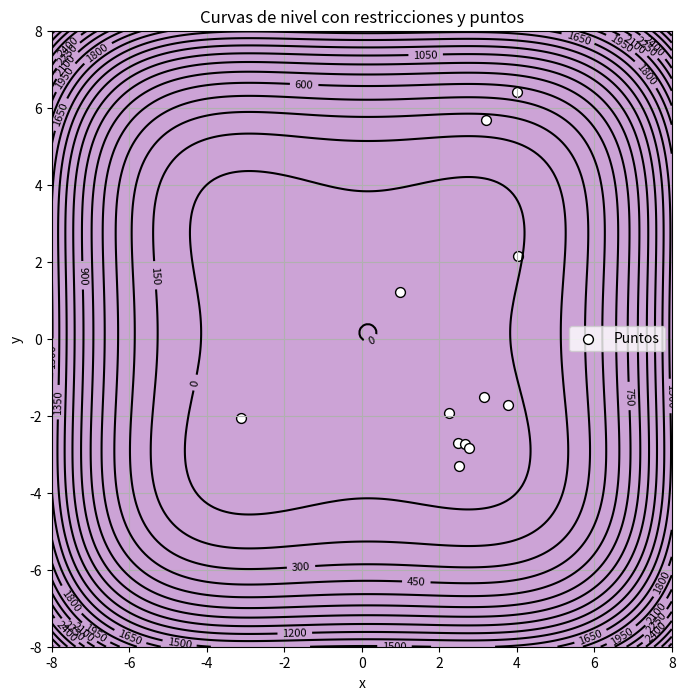

Python code for this plot:
import numpy as np
import matplotlib.pyplot as plt

############### Section for functions ###############
# Function to optimize
def f(x):
    return 0.5*((x[0]**4-16*x[0]**2+5*x[0]) + (x[1]**4-16*x[1]**2+5*x[1]))

# Restriction 1
def g1(x):
    return (x[0] >= -8) & (x[0] <= 8)

# Restriction 2
def g2(x):
    return (x[1] >= -8) & (x[1] <= 8)

# Compilation of restrictions
def restrictions(x):
    return g1(x) & g2(x)

############### Plot function  ###############
def plot(points):
   
   # Create a grid to evaluate
    x = np.linspace(-8, 8, 200)
    y = np.linspace(-8, 8, 200)
    X, Y = np.meshgrid(x, y)

    # Evaluate the grid
    Z = f(np.array([X, Y]))
    G1 = ((X >= -8) & (X <= 8)).astype(int)
    G2 = ((Y >= -8) & (Y <= 8)).astype(int) 

    # Evalation of the function f
    plt.figure(figsize=(8,8))
    contours = plt.contour(X, Y, Z, levels=30, colors='black')
    plt.clabel(contours, inline=True, fontsize=8)

    # Contour for restrictions
    plt.contourf(X, Y, G1, levels=[0, G1.max()], colors=['red'], alpha=0.2)
    plt.contourf(X, Y, G2, levels=[0, G2.max()], colors=['blue'], alpha=0.2)

    points = np.array(points)
    plt.scatter(points[:,0], points[:,1], color='white', edgecolor='black', s=50, label='Puntos')

    plt.xlabel('x')
    plt.ylabel('y')
    plt.title('Curvas de nivel con restricciones y puntos')
    plt.legend()
    plt.grid(True)
    plt.savefig("grafico.png")

############### Optimization function  ###############
def random_localized_search(K, x, mu, sigma):
    
    D = 2
    minimum = f(x)
    points = [x]

    for _ in range(K):
        new = [x[__] + np.random.normal(mu, sigma) for __ in range(D)]
        new_eval = f(new)

        if not restrictions(new):
            continue

        if new_eval < minimum:
            minimum = new_eval
            x = new
            points.append(x)

    return x, minimum, points

############### Main ###############
if __name__ == "__main__":
    
    # Define the amount of iterations and the dimension
    K = 1000
    mu = 0
    sigma = 1.8

    x, minimum, points = random_localized_search(K, [4, 6.4], mu, sigma)
    print(x, minimum)
    plot(points)

